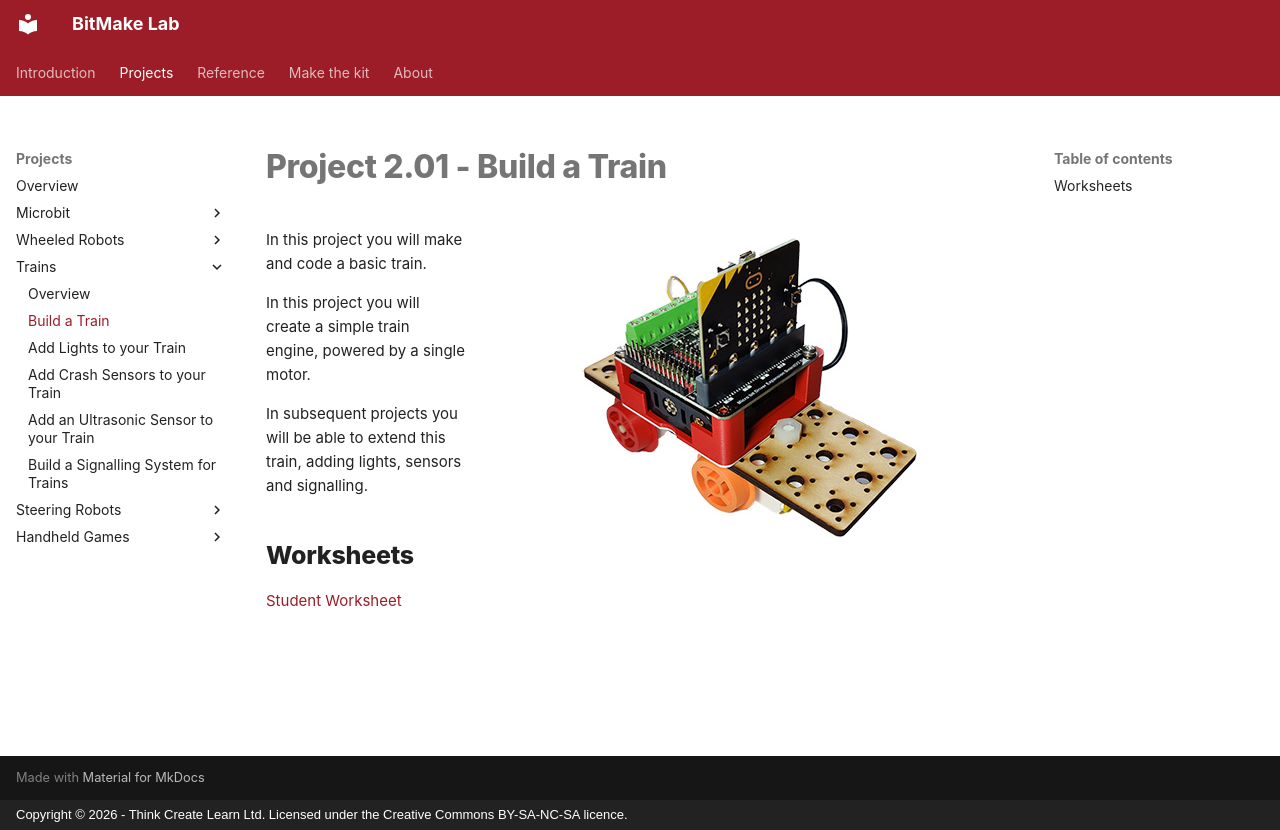

repository: lewfer/Website-BitMakeLab · page: projects/trains/project-2.01/index.html · generator: mkdocs · copyright: Copyright © 2026 - Think Create Learn Ltd. Licensed under the Creative Commons BY-SA-NC-SA licence.

# Project 2.01 - Build a Train

![Robot](index.jpg){ align=right }

In this project you will make and code a basic train.

In this project you will create a simple train engine, powered by a single motor.

In subsequent projects you will be able to extend this train, adding lights, sensors and signalling.

## Worksheets

[Student Worksheet](Project 2.01 - Build a Train.pdf){ target=_blank }
